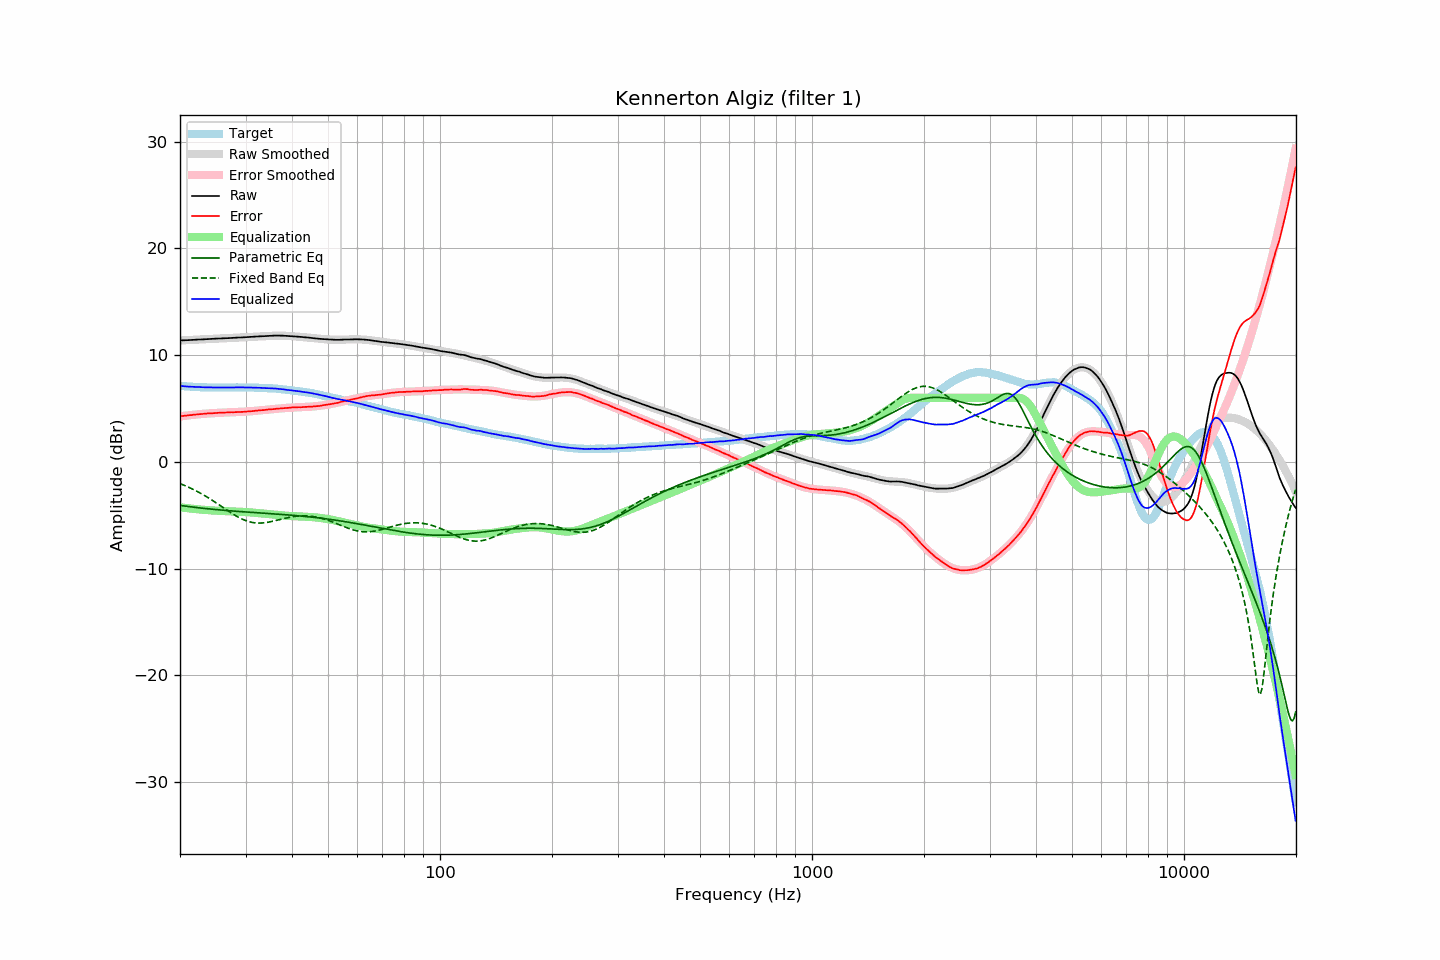

Source data for this figure (header and first rows):
frequency, raw, error, smoothed, error_smoothed, equalization, parametric_eq, fixed_band_eq, equalized_raw, equalized_smoothed, target
20.00, 11.37, 4.26, 11.36, 4.26, -4.26, -4.08, -2.04, 7.11, 7.11, 7.11
20.20, 11.38, 4.28, 11.37, 4.28, -4.28, -4.10, -2.10, 7.10, 7.10, 7.10
20.40, 11.38, 4.29, 11.38, 4.30, -4.30, -4.12, -2.16, 7.08, 7.08, 7.09
20.61, 11.39, 4.31, 11.39, 4.31, -4.31, -4.14, -2.22, 7.07, 7.07, 7.08
20.81, 11.39, 4.33, 11.39, 4.33, -4.33, -4.16, -2.29, 7.05, 7.06, 7.05
21.02, 11.40, 4.35, 11.40, 4.35, -4.35, -4.18, -2.35, 7.05, 7.05, 7.04
21.23, 11.41, 4.37, 11.41, 4.37, -4.37, -4.20, -2.42, 7.04, 7.04, 7.03
21.44, 11.42, 4.37, 11.42, 4.38, -4.38, -4.22, -2.49, 7.03, 7.03, 7.04
21.66, 11.43, 4.40, 11.42, 4.40, -4.40, -4.24, -2.57, 7.03, 7.02, 7.02
21.87, 11.44, 4.41, 11.43, 4.42, -4.42, -4.26, -2.64, 7.02, 7.01, 7.02
22.09, 11.44, 4.43, 11.44, 4.43, -4.43, -4.28, -2.72, 7.01, 7.01, 7.00
22.31, 11.45, 4.44, 11.45, 4.45, -4.45, -4.29, -2.80, 7.00, 7.00, 7.00
22.54, 11.46, 4.46, 11.45, 4.46, -4.46, -4.31, -2.88, 7.00, 6.99, 6.99
22.76, 11.46, 4.47, 11.46, 4.47, -4.47, -4.33, -2.96, 6.98, 6.99, 6.99
22.99, 11.47, 4.49, 11.47, 4.49, -4.49, -4.34, -3.04, 6.98, 6.98, 6.98
23.22, 11.48, 4.51, 11.48, 4.50, -4.50, -4.36, -3.13, 6.98, 6.98, 6.97
23.45, 11.49, 4.51, 11.49, 4.51, -4.51, -4.38, -3.22, 6.97, 6.97, 6.98
23.69, 11.50, 4.53, 11.49, 4.52, -4.52, -4.39, -3.31, 6.97, 6.97, 6.97
23.92, 11.51, 4.55, 11.50, 4.54, -4.54, -4.41, -3.40, 6.97, 6.97, 6.96
24.16, 11.51, 4.54, 11.51, 4.55, -4.55, -4.42, -3.50, 6.96, 6.96, 6.97
24.40, 11.52, 4.55, 11.52, 4.55, -4.55, -4.44, -3.60, 6.96, 6.96, 6.97
24.65, 11.53, 4.56, 11.52, 4.56, -4.56, -4.45, -3.69, 6.96, 6.96, 6.97
24.89, 11.54, 4.57, 11.53, 4.57, -4.57, -4.47, -3.79, 6.96, 6.96, 6.97
25.14, 11.54, 4.58, 11.54, 4.58, -4.58, -4.48, -3.89, 6.95, 6.96, 6.95
25.39, 11.55, 4.59, 11.55, 4.59, -4.59, -4.50, -3.99, 6.96, 6.96, 6.95
25.65, 11.56, 4.60, 11.55, 4.60, -4.60, -4.51, -4.10, 6.96, 6.96, 6.95
25.91, 11.57, 4.61, 11.56, 4.60, -4.60, -4.52, -4.20, 6.96, 6.96, 6.95
26.16, 11.57, 4.61, 11.57, 4.61, -4.61, -4.54, -4.30, 6.95, 6.96, 6.96
26.43, 11.58, 4.62, 11.57, 4.62, -4.62, -4.55, -4.40, 6.96, 6.96, 6.96
26.69, 11.58, 4.62, 11.58, 4.62, -4.62, -4.56, -4.50, 6.95, 6.96, 6.96
26.96, 11.59, 4.63, 11.59, 4.63, -4.63, -4.57, -4.60, 6.96, 6.96, 6.96
27.23, 11.60, 4.64, 11.60, 4.63, -4.63, -4.59, -4.70, 6.96, 6.96, 6.96
27.50, 11.61, 4.65, 11.60, 4.64, -4.64, -4.60, -4.80, 6.97, 6.96, 6.96
27.77, 11.61, 4.64, 11.61, 4.64, -4.64, -4.61, -4.89, 6.96, 6.97, 6.96
28.05, 11.62, 4.65, 11.62, 4.65, -4.65, -4.62, -4.99, 6.97, 6.97, 6.96
28.33, 11.63, 4.65, 11.62, 4.65, -4.65, -4.63, -5.08, 6.97, 6.97, 6.97
28.62, 11.64, 4.66, 11.63, 4.66, -4.66, -4.64, -5.16, 6.98, 6.97, 6.97
28.90, 11.65, 4.67, 11.64, 4.67, -4.67, -4.65, -5.24, 6.98, 6.97, 6.98
29.19, 11.65, 4.67, 11.65, 4.68, -4.68, -4.67, -5.32, 6.97, 6.97, 6.98
29.48, 11.66, 4.68, 11.66, 4.68, -4.68, -4.68, -5.39, 6.97, 6.97, 6.98
29.78, 11.67, 4.69, 11.66, 4.69, -4.69, -4.69, -5.45, 6.97, 6.97, 6.98
30.08, 11.67, 4.69, 11.67, 4.70, -4.70, -4.70, -5.51, 6.96, 6.97, 6.97
30.38, 11.68, 4.71, 11.68, 4.71, -4.71, -4.71, -5.56, 6.96, 6.97, 6.96
30.68, 11.69, 4.73, 11.69, 4.73, -4.73, -4.72, -5.61, 6.96, 6.96, 6.96
30.99, 11.70, 4.74, 11.70, 4.74, -4.74, -4.73, -5.65, 6.96, 6.96, 6.96
31.30, 11.71, 4.75, 11.71, 4.75, -4.75, -4.74, -5.68, 6.96, 6.96, 6.96
31.61, 11.72, 4.76, 11.71, 4.77, -4.77, -4.75, -5.70, 6.95, 6.95, 6.95
31.93, 11.73, 4.79, 11.72, 4.78, -4.78, -4.76, -5.72, 6.95, 6.94, 6.93
32.24, 11.74, 4.80, 11.73, 4.80, -4.80, -4.77, -5.73, 6.94, 6.94, 6.94
32.57, 11.75, 4.82, 11.74, 4.81, -4.81, -4.78, -5.74, 6.94, 6.93, 6.93
32.89, 11.76, 4.83, 11.75, 4.83, -4.83, -4.79, -5.74, 6.93, 6.93, 6.93
33.22, 11.76, 4.83, 11.76, 4.84, -4.84, -4.80, -5.73, 6.92, 6.92, 6.92
33.55, 11.77, 4.85, 11.77, 4.86, -4.86, -4.81, -5.72, 6.91, 6.92, 6.92
33.89, 11.78, 4.87, 11.78, 4.87, -4.87, -4.82, -5.70, 6.91, 6.91, 6.91
34.23, 11.79, 4.89, 11.79, 4.89, -4.89, -4.83, -5.68, 6.90, 6.90, 6.90
34.57, 11.80, 4.90, 11.80, 4.90, -4.90, -4.84, -5.65, 6.90, 6.90, 6.89
34.92, 11.81, 4.93, 11.81, 4.92, -4.92, -4.85, -5.62, 6.89, 6.89, 6.88
35.27, 11.82, 4.92, 11.81, 4.93, -4.93, -4.86, -5.59, 6.89, 6.88, 6.90
35.62, 11.82, 4.94, 11.82, 4.94, -4.94, -4.87, -5.55, 6.87, 6.87, 6.87
35.97, 11.83, 4.96, 11.82, 4.96, -4.96, -4.88, -5.52, 6.87, 6.86, 6.87
... 635 more rows
